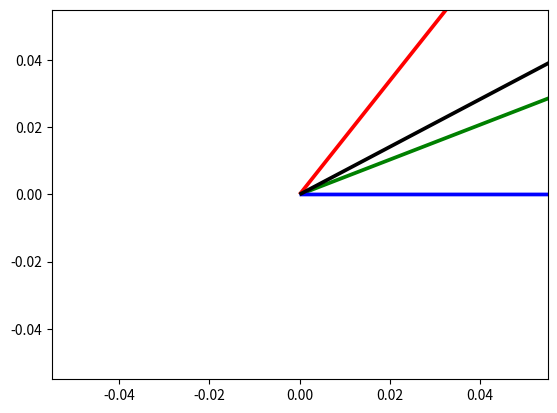

The matplotlib source for this figure:
import math
import numpy as np 
import matplotlib.pyplot as plt

# Declaración de vectores
doc1 = np.array([27,14])
doc2 = np.array([4,0])
doc3 = np.array([24,17])
q = np.array([13,22]) # car, auto, insure y best
#d = np.array([doc1,doc2,doc3])
# Número de términos
#N = d.shape[0]
#print("Número de términos: "+str(N))

print("## Función Sim(q,d) sobre los términos car y best")

prod_punto_doc1 = q[0]*doc1[0] + q[1]*doc1[1]
raiz_prod_punto_doc1 = np.sqrt(q[0]*(doc1[0]*doc1[0])+(q[1]*doc1[1]*doc1[1]))
sim_doc1 = prod_punto_doc1/raiz_prod_punto_doc1
print("Sim(q,doc1): ",sim_doc1)

prod_punto_doc2 = q[0]*doc2[0] + q[1]*doc2[1]
raiz_prod_punto_doc2 = np.sqrt(q[0]*(doc2[0]*doc2[0])+(q[1]*doc2[1]*doc2[1]))
sim_doc2 = prod_punto_doc2/raiz_prod_punto_doc2
print("Sim(q,doc2): ",sim_doc2)

prod_punto_doc3 = q[0]*doc3[0] + q[1]*doc3[1]
raiz_prod_punto_doc3 = np.sqrt(q[0]*(doc3[0]*doc3[0])+(q[1]*doc3[1]*doc3[1]))
sim_doc3 = prod_punto_doc3/raiz_prod_punto_doc3
print("Sim(q,doc3): ",sim_doc3)

print("## Similaridad del coseno")
car = np.array([27,4,24])
best = np.array([14,0,17])
sum_prod_punto = car[0]*best[0] + car[1]*best[1] + car[2]*best[2]
prod_raiz = (np.sqrt(car[0]*car[0]+car[1]*car[1]+car[2]*car[2]) * np.sqrt((best[0]*best[0]+best[1]*best[1]+best[1]*best[1])))
coseno = sum_prod_punto/prod_raiz
print("Cosine(car,best):",coseno)

sum_doc1 = q[0]*doc1[0] + q[1]*doc1[1] + q[1]*doc1[1]
prod_raiz_doc1 = (np.sqrt(q[0]*q[0]+q[1]*q[1]) * np.sqrt((doc1[0]*doc1[0]+doc1[1]*doc1[1]+doc1[1]*doc1[1])))
coseno1 = sum_doc1/prod_raiz_doc1
print("Cosine(q,doc1):",coseno1)

sum_doc2 = q[0]*doc2[0] + q[1]*doc2[1] + q[1]*doc2[1]
prod_raiz_doc2 = (np.sqrt(q[0]*q[0]+q[1]*q[1]) * np.sqrt((doc2[0]*doc2[0]+doc2[1]*doc2[1]+doc2[1]*doc2[1])))
coseno2 = sum_doc2/prod_raiz_doc2
print("Cosine(q,doc2):",coseno2)

sum_doc3 = q[0]*doc3[0] + q[1]*doc3[1] + q[1]*doc3[1]
prod_raiz_doc3 = (np.sqrt(q[0]*q[0]+q[1]*q[1]) * np.sqrt((doc3[0]*doc3[0]+doc3[1]*doc3[1]+doc3[1]*doc3[1])))
coseno3 = sum_doc3/prod_raiz_doc3
print("Cosine(q,doc3):",coseno3)

#plt.plot(sim[i],0)

# Dibujo de vectores
#plt.plot(2,2, linewidth=4)
plt.quiver(0, 0, q[0], q[1],  angles='xy', scale_units='xy', scale=1, color="r")
plt.quiver(0, 0, doc1[0], doc1[1],  angles='xy', scale_units='xy', scale=1, color="g")
plt.quiver(0, 0, doc2[0], doc2[1],  angles='xy', scale_units='xy', scale=1, color="b")
plt.quiver(0, 0, doc3[0], doc3[1], angles='xy', scale_units='xy', scale=1)
plt.show()

